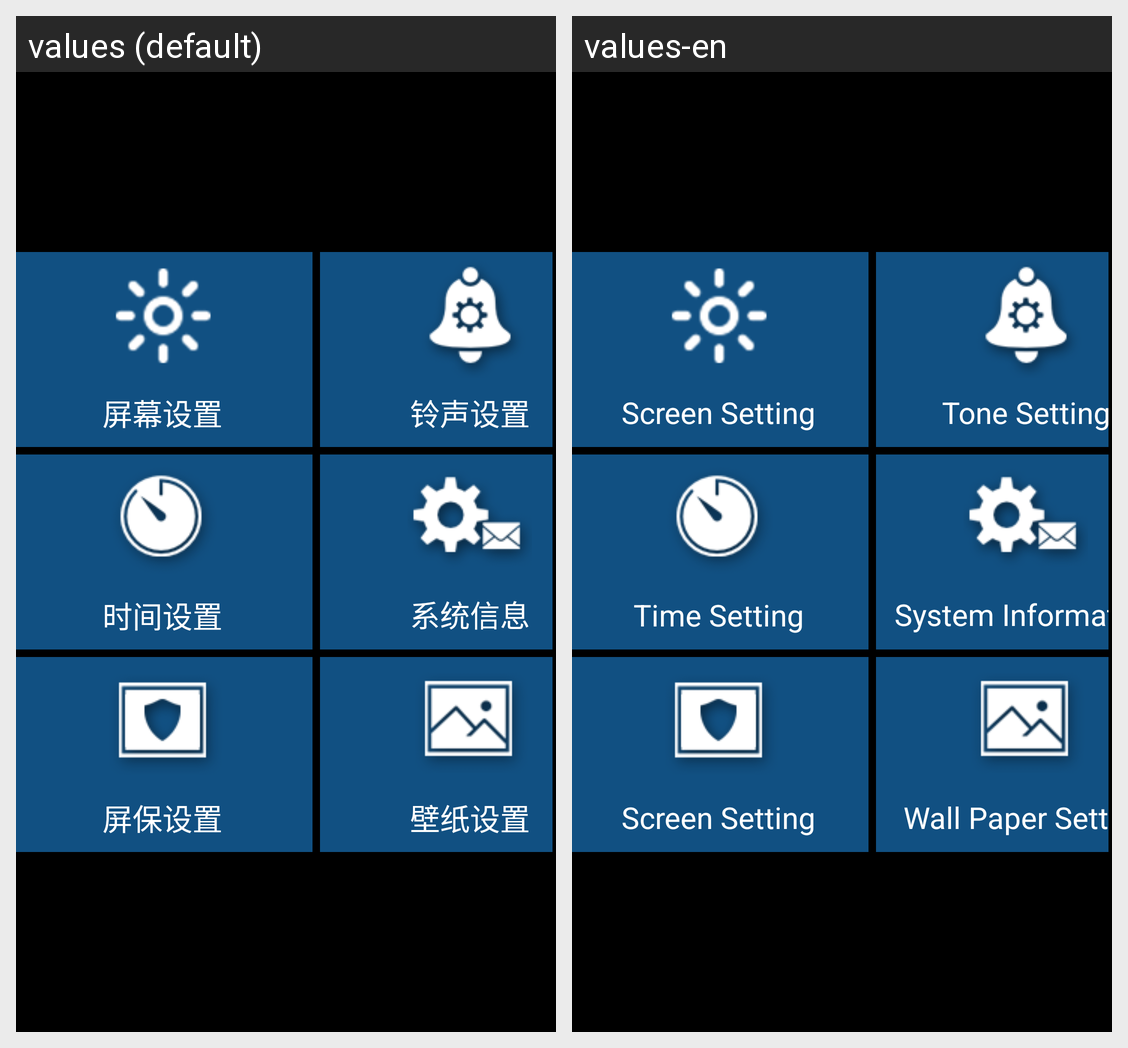

This grid shows one Android layout under two languages. Give, for every string resource on the screen, its name, the default text and each shown locale's text.
Android screen res/layout/fragment_setting.xml rendered under 2 locales, left to right: values (default), values-en. Device: Nexus 5 (rendered at 1080×1920; each locale shown at half size, 540×960, under a caption strip naming it); theme android:Theme.NoTitleBar.Fullscreen.
Strings drawn on this screen, with the default value and each locale's value (text and hints the layout hard-codes, and strings that could not be matched under every locale, appear in the picture but are not listed):

text_light
  values: 屏幕设置
  values-en: Screen Setting

text_time_setting
  values: 时间设置
  values-en: Time Setting

screen_set
  values: 屏保设置
  values-en: Screen Setting

text_ring_set
  values: 铃声设置
  values-en: Tone Setting

text_system_info
  values: 系统信息
  values-en: System Information

text_wallpaper
  values: 壁纸设置
  values-en: Wall Paper Setting
